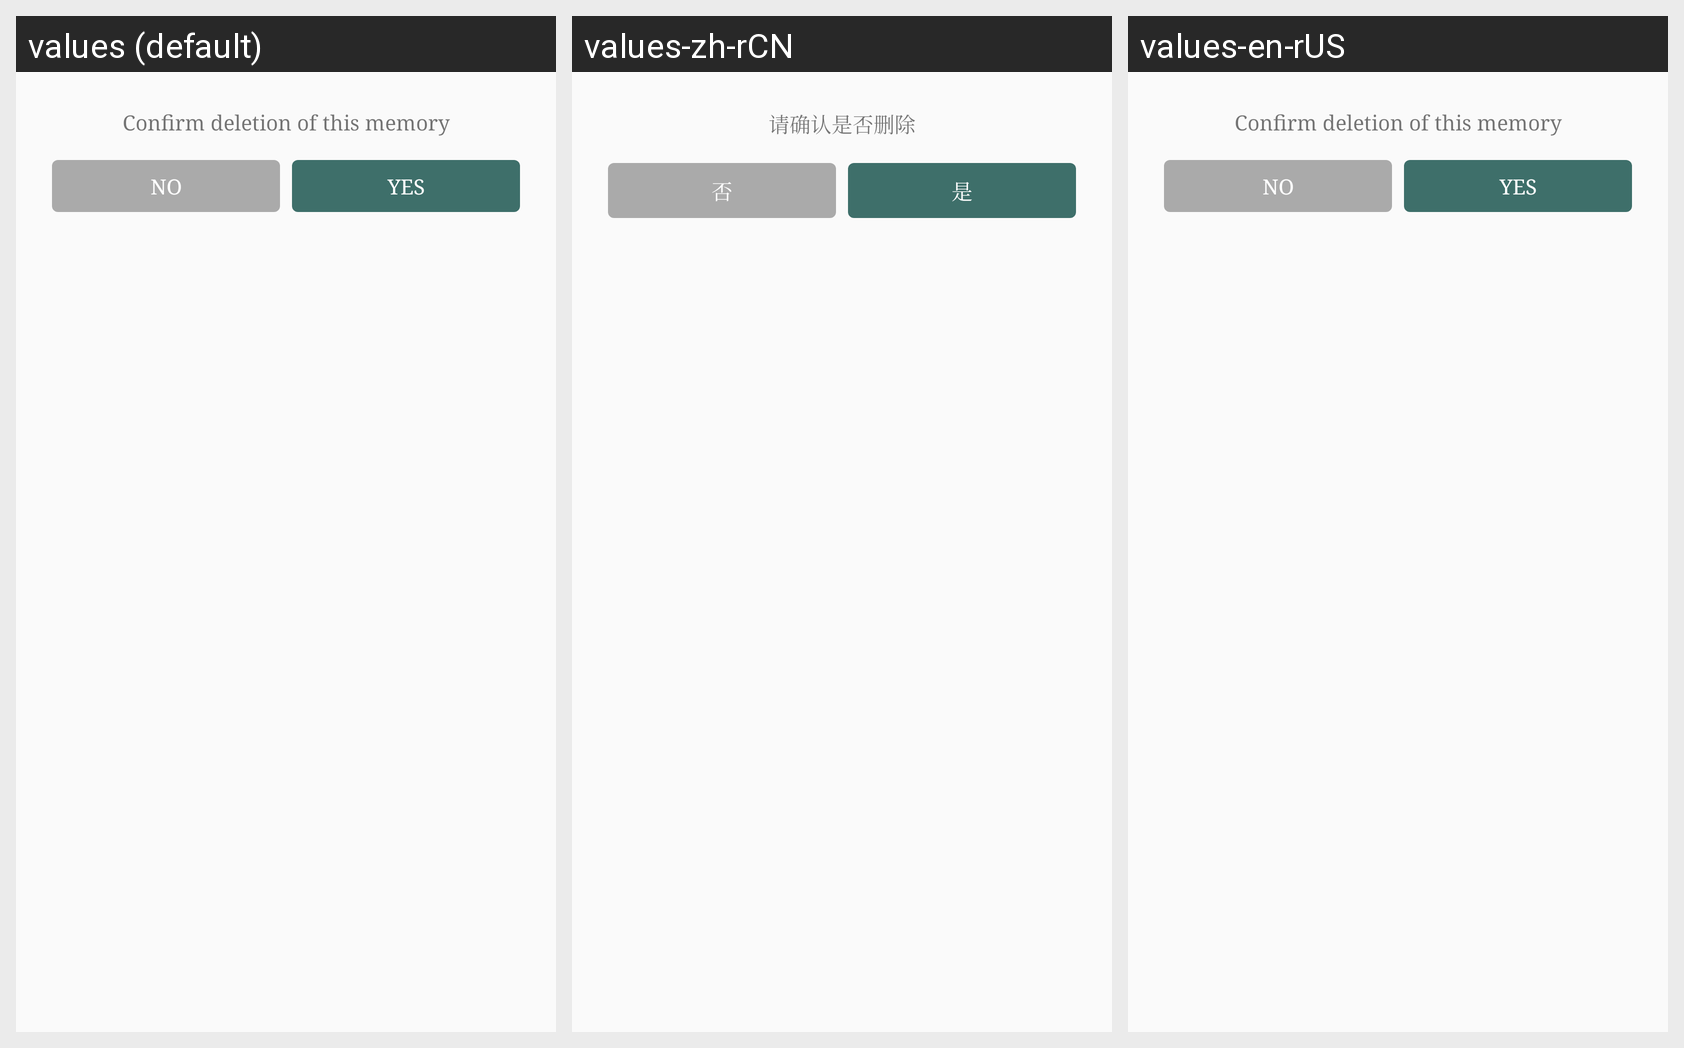

Strings drawn on this Android screen and how each of the app's shown locales translates them:
Android screen res/layout/dlg_del_memory.xml rendered under 3 locales, left to right: values (default), values-zh-rCN, values-en-rUS. Device: Nexus 5 (rendered at 1080×1920; each locale shown at half size, 540×960, under a caption strip naming it); theme AppTheme.
Strings drawn on this screen, with the default value and each locale's value (text and hints the layout hard-codes, and strings that could not be matched under every locale, appear in the picture but are not listed):

confirm_deletion_of_this_memory
  values: Confirm deletion of this memory
  values-zh-rCN: 请确认是否删除
  values-en-rUS: Confirm deletion of this memory

no
  values: NO
  values-zh-rCN: 否
  values-en-rUS: NO

yes
  values: YES
  values-zh-rCN: 是
  values-en-rUS: YES
